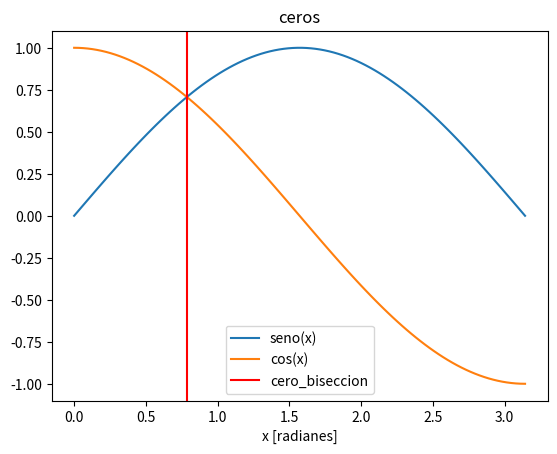

Generate this figure with matplotlib:
""" Funcion Biseccion
Resuelve la ecuacion sen(x) = cos(x) entre 0 y pi."""
import numpy as np 
import matplotlib.pyplot as plt

x_to_plot = np.linspace(0,np.pi,100)

plt.clf
plt.plot(x_to_plot, np.sin(x_to_plot), label="seno(x)")
plt.plot(x_to_plot, np.cos(x_to_plot), label="cos(x)")

plt.xlabel("x [radianes]")
plt.title("ceros")


def seno_menos_coseno(x):
    """x en radianes"""
    output = np.sin(x) - np.cos(x)
    return output

def biseccion(func, a, b, tol=1e-4):
    """
    Busca un cero usando el metodo de la biseccion.
    func es la funcion, a y b encajonan el cero, tol=toleracia
    """
    p = (a + b) / 2 
    while np.fabs(func(p)) > tol:
        p = (a + b) / 2 
        if func(a) * func(p) < 0:
            b = p
        elif func(a) * func(p) > 0:
            a = p
        else:
            return p
    return p

cero_biseccion = biseccion(seno_menos_coseno, 0, 2, tol=1e-7)  
plt.clf
plt.axvline(cero_biseccion, color='r', label='cero_biseccion')
plt.legend()
plt.savefig('cero_biseccion.png')
plt.show()